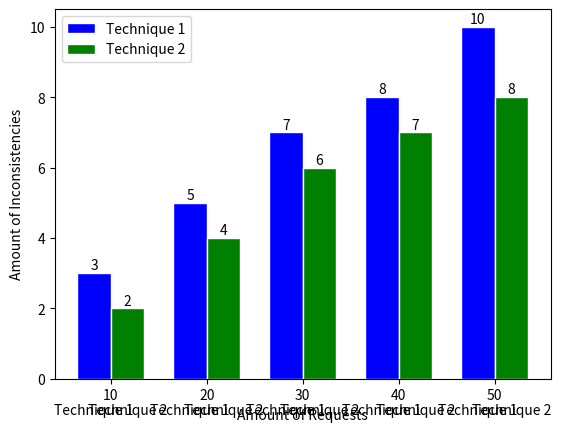

Write Python code to recreate this figure.
import matplotlib.pyplot as plt
import numpy as np

# Generate some sample data
requests = np.array([10, 20, 30, 40, 50])
technique1_inconsistencies = np.array([3, 5, 7, 8, 10])
technique2_inconsistencies = np.array([2, 4, 6, 7, 8])

# Set the width of each bar
bar_width = 0.35

# Set the x positions of the bars
r1 = np.arange(len(requests))
r2 = [x + bar_width for x in r1]

# Create the plot
plt.bar(r1, technique1_inconsistencies, color='blue', width=bar_width, edgecolor='white', label='Technique 1')
plt.bar(r2, technique2_inconsistencies, color='green', width=bar_width, edgecolor='white', label='Technique 2')

# Add text labels on top and bottom of each bar
for i, v1, v2 in zip(r1, technique1_inconsistencies, technique2_inconsistencies):
    plt.text(i, v1+0.1, str(v1), ha='center')
    plt.text(i, -1, 'Technique 1', ha='center')
    plt.text(i+bar_width, v2+0.1, str(v2), ha='center')
    plt.text(i+bar_width, -1, 'Technique 2', ha='center')

# Add xticks on the middle of the group bars
plt.xlabel('Amount of Requests')
plt.ylabel('Amount of Inconsistencies')
plt.xticks([r + bar_width / 2 for r in range(len(requests))], requests)

# Add a legend
plt.legend()

# Show the plot
plt.show()

# Set the x-axis label at the bottom
plt.gca().set_xlabel('Amount of Requests', ha='center')

# Show the updated plot
plt.show()
